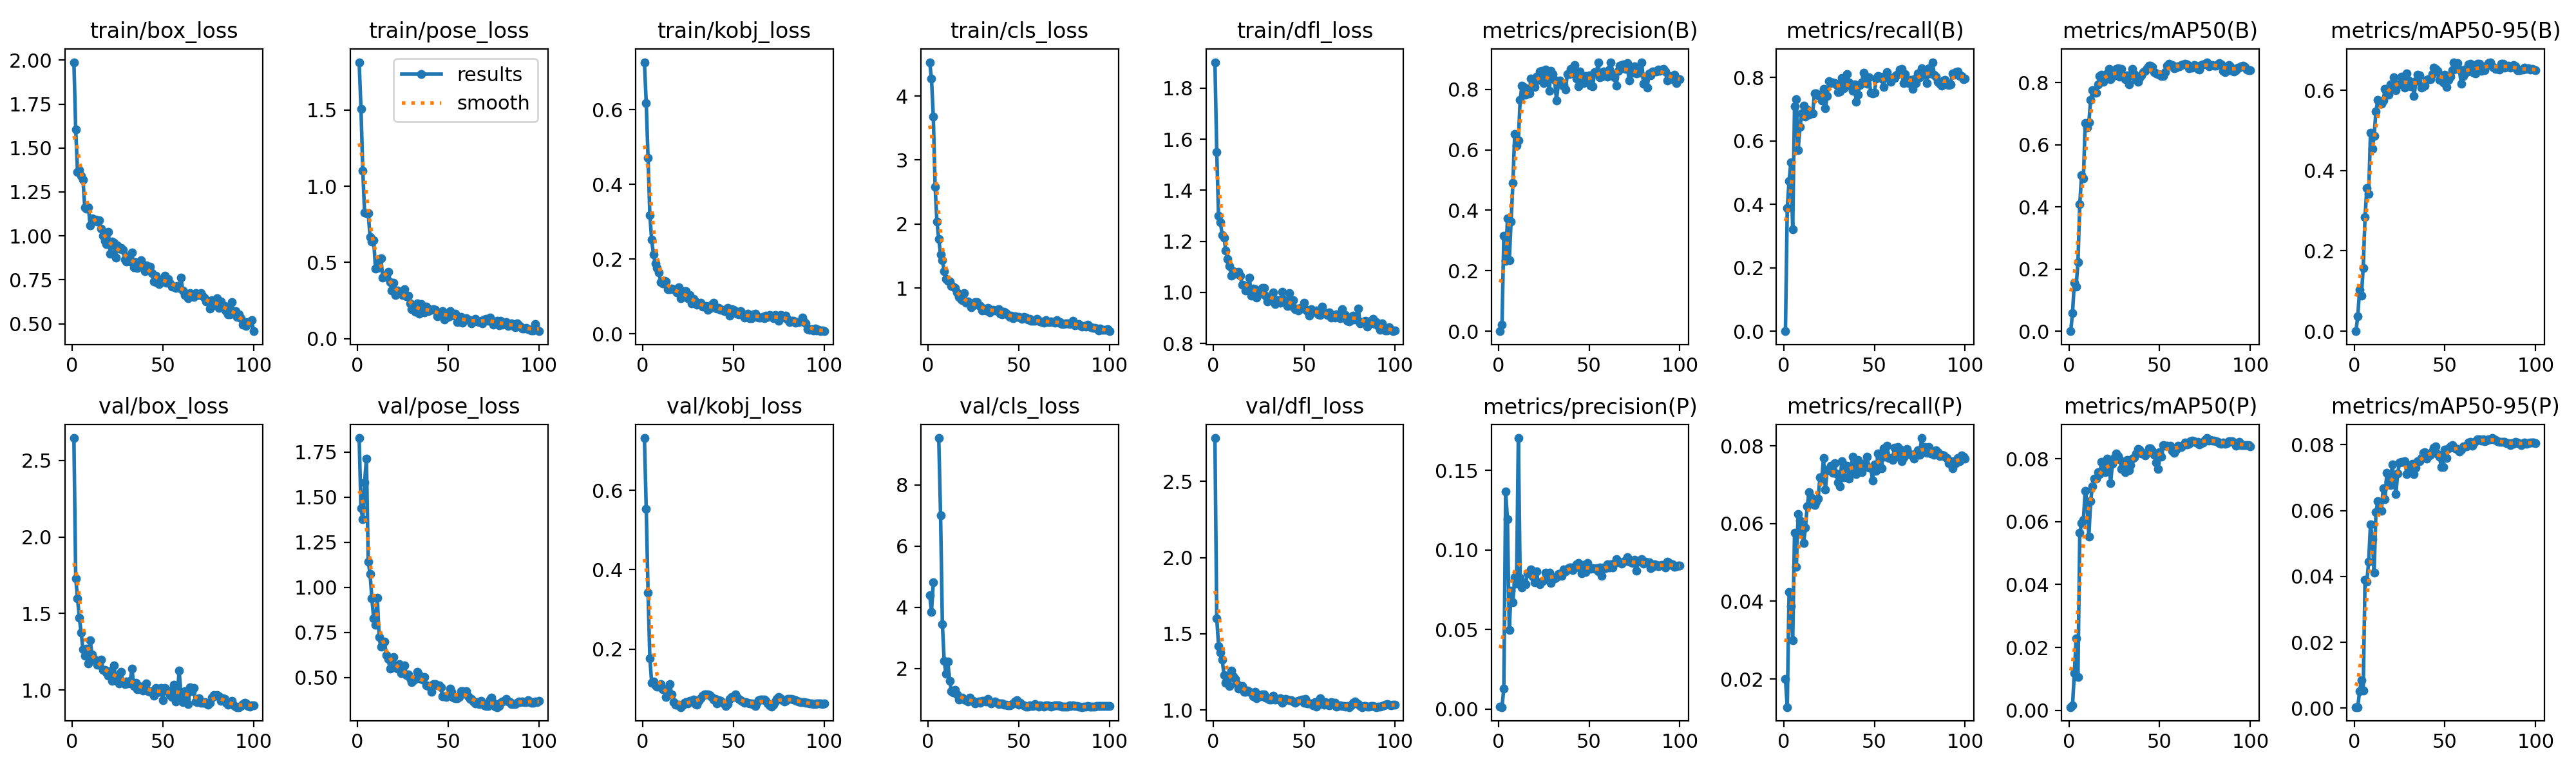

Values plotted in this chart, from the file beside it:
epoch, time, train/box_loss, train/pose_loss, train/kobj_loss, train/cls_loss, train/dfl_loss, metrics/precision(B), metrics/recall(B), metrics/mAP50(B), metrics/mAP50-95(B), metrics/precision(P), metrics/recall(P), metrics/mAP50(P), metrics/mAP50-95(P), val/box_loss, val/pose_loss, val/kobj_loss, val/cls_loss, val/dfl_loss, lr/pg0, lr/pg1, lr/pg2
1, 16.72, 1.988, 1.812, 0.7267, 4.529, 1.902, 0, 0, 0, 0, 0.00167, 0.02, 0.00101, 0.00036, 2.646, 1.828, 0.7315, 4.403, 2.783, 3.57e-05, 3.57e-05, 3.57e-05
2, 22.42, 1.604, 1.506, 0.6168, 4.27, 1.55, 0.0211, 0.3886, 0.05812, 0.03712, 0.00122, 0.0128, 0.00151, 0.00033, 1.731, 1.438, 0.5527, 3.853, 1.603, 7.77625e-05, 7.77625e-05, 7.77625e-05
3, 26.95, 1.364, 1.1, 0.4707, 3.68, 1.299, 0.3149, 0.4732, 0.1563, 0.1034, 0.01293, 0.0424, 0.01184, 0.00507, 1.599, 1.377, 0.3426, 4.812, 1.422, 0.000119, 0.000119, 0.000119
4, 31.56, 1.376, 0.825, 0.317, 2.587, 1.275, 0.2331, 0.5324, 0.144, 0.08924, 0.1366, 0.0388, 0.02289, 0.00856, 1.471, 1.582, 0.176, inf, 1.379, 0.0001593, 0.0001593, 0.0001593
5, 36, 1.34, 0.8217, 0.2514, 2.036, 1.224, 0.3725, 0.3208, 0.2222, 0.1572, 0.1194, 0.03, 0.01065, 0.0053, 1.375, 1.715, 0.1153, inf, 1.33, 0.0001989, 0.0001989, 0.0001989
6, 40.5, 1.319, 0.8246, 0.2118, 1.767, 1.214, 0.2339, 0.7101, 0.4095, 0.284, 0.04951, 0.0576, 0.0564, 0.039, 1.264, 1.143, 0.1179, 9.53, 1.232, 0.0002375, 0.0002375, 0.0002375
7, 44.92, 1.161, 0.6664, 0.188, 1.525, 1.164, 0.3619, 0.7326, 0.5024, 0.3561, 0.0743, 0.0488, 0.0595, 0.03843, 1.225, 1.075, 0.1082, 7.013, 1.178, 0.0002754, 0.0002754, 0.0002754
8, 49.39, 1.154, 0.6386, 0.1764, 1.439, 1.13, 0.4896, 0.5715, 0.4919, 0.3416, 0.06721, 0.0624, 0.06067, 0.04453, 1.271, 0.9388, 0.1054, 3.45, 1.207, 0.0003123, 0.0003123, 0.0003123
9, 53.71, 1.162, 0.6458, 0.1649, 1.261, 1.103, 0.6525, 0.6435, 0.6689, 0.4935, 0.08287, 0.0608, 0.06987, 0.05584, 1.173, 0.8275, 0.1055, 2.253, 1.157, 0.0003484, 0.0003484, 0.0003484
10, 58.11, 1.059, 0.4603, 0.1381, 1.145, 1.066, 0.614, 0.6871, 0.656, 0.4542, 0.0788, 0.058, 0.06624, 0.05139, 1.326, 0.7928, 0.1115, 1.82, 1.259, 0.0003837, 0.0003837, 0.0003837
11, 62.57, 1.099, 0.4636, 0.1353, 1.115, 1.084, 0.6304, 0.7109, 0.6713, 0.486, 0.1703, 0.05498, 0.05535, 0.04118, 1.231, 0.9407, 0.0992, 2.225, 1.223, 0.0004182, 0.0004182, 0.0004182
12, 66.93, 1.086, 0.5238, 0.1417, 1.102, 1.073, 0.765, 0.6771, 0.7438, 0.5476, 0.08263, 0.059, 0.06663, 0.05945, 1.202, 0.7253, 0.09805, 1.604, 1.204, 0.0004517, 0.0004517, 0.0004517
13, 71.43, 1.094, 0.526, 0.1395, 1.036, 1.074, 0.8123, 0.6987, 0.775, 0.5752, 0.07636, 0.0644, 0.07131, 0.06284, 1.189, 0.6688, 0.07941, 1.264, 1.175, 0.0004845, 0.0004845, 0.0004845
14, 76.09, 1.082, 0.4, 0.1197, 1.018, 1.082, 0.8072, 0.6835, 0.7665, 0.5704, 0.07912, 0.068, 0.07376, 0.0603, 1.167, 0.6968, 0.09038, 1.227, 1.141, 0.0005163, 0.0005163, 0.0005163
15, 80.38, 1.089, 0.4117, 0.1187, 1.004, 1.064, 0.7821, 0.6901, 0.7663, 0.5662, 0.07839, 0.06675, 0.07364, 0.05988, 1.163, 0.6974, 0.1114, 1.297, 1.158, 0.0005474, 0.0005474, 0.0005474
16, 84.59, 1.042, 0.4039, 0.1218, 0.9268, 1.031, 0.8022, 0.6882, 0.7934, 0.5738, 0.08538, 0.06541, 0.07569, 0.06677, 1.199, 0.6235, 0.08653, 1.147, 1.158, 0.0005776, 0.0005776, 0.0005776
17, 89.06, 1.001, 0.4392, 0.1188, 0.8613, 1.027, 0.7876, 0.7498, 0.821, 0.6027, 0.08518, 0.0648, 0.07504, 0.06339, 1.132, 0.6022, 0.06572, 0.9758, 1.12, 0.0006009, 0.0006009, 0.0006009
18, 93.58, 0.9726, 0.3701, 0.1166, 0.8268, 1.008, 0.8365, 0.7493, 0.8261, 0.603, 0.08777, 0.0656, 0.07911, 0.07153, 1.132, 0.5499, 0.06056, 1.013, 1.121, 0.0005938, 0.0005938, 0.0005938
19, 97.93, 0.9536, 0.315, 0.111, 0.81, 1.021, 0.8342, 0.7431, 0.802, 0.5883, 0.08341, 0.0664, 0.07681, 0.06864, 1.115, 0.5801, 0.05984, 1.047, 1.129, 0.0005868, 0.0005868, 0.0005868
20, 102.3, 1.021, 0.3688, 0.1243, 0.9241, 1.059, 0.8079, 0.7456, 0.8178, 0.6152, 0.07961, 0.07183, 0.07566, 0.06781, 1.094, 0.6137, 0.05905, 0.9799, 1.118, 0.0005797, 0.0005797, 0.0005797
21, 106.5, 0.8966, 0.2853, 0.09583, 0.7729, 0.9882, 0.8419, 0.7283, 0.8294, 0.6043, 0.08656, 0.0716, 0.08011, 0.07393, 1.121, 0.5557, 0.05383, 0.9597, 1.114, 0.0005726, 0.0005726, 0.0005726
22, 110.7, 0.9695, 0.3167, 0.09898, 0.7876, 1.014, 0.8321, 0.7636, 0.8446, 0.6325, 0.07944, 0.0768, 0.07901, 0.06949, 1.059, 0.5479, 0.05737, 0.9256, 1.089, 0.0005656, 0.0005656, 0.0005656
23, 115.1, 0.96, 0.2994, 0.1147, 0.7494, 1.014, 0.8596, 0.704, 0.8102, 0.5998, 0.07852, 0.0688, 0.07234, 0.06508, 1.162, 0.5725, 0.0642, 1.048, 1.121, 0.0005585, 0.0005585, 0.0005585
24, 119.4, 0.8758, 0.3011, 0.1139, 0.7029, 0.98, 0.8602, 0.7427, 0.8195, 0.6148, 0.08003, 0.07374, 0.07844, 0.0712, 1.081, 0.5224, 0.06694, 0.9581, 1.077, 0.0005514, 0.0005514, 0.0005514
25, 123.7, 0.9462, 0.2886, 0.09606, 0.7307, 0.9914, 0.8213, 0.7893, 0.8326, 0.6143, 0.08068, 0.074, 0.08026, 0.07459, 1.09, 0.5324, 0.06269, 0.9381, 1.092, 0.0005444, 0.0005444, 0.0005444
26, 127.9, 0.927, 0.3243, 0.1039, 0.7843, 1.003, 0.8654, 0.7829, 0.8445, 0.6331, 0.0858, 0.07489, 0.08172, 0.07478, 1.044, 0.566, 0.06904, 0.8556, 1.088, 0.0005373, 0.0005373, 0.0005373
27, 132.6, 0.9303, 0.278, 0.08183, 0.7815, 1.019, 0.8448, 0.7843, 0.8462, 0.6212, 0.08353, 0.07306, 0.08083, 0.07478, 1.118, 0.5144, 0.06972, 0.9099, 1.101, 0.0005302, 0.0005302, 0.0005302
28, 136.9, 0.9195, 0.2833, 0.09391, 0.7349, 1.018, 0.7961, 0.7828, 0.8185, 0.607, 0.0859, 0.07557, 0.07991, 0.07502, 1.05, 0.5178, 0.07236, 0.9239, 1.104, 0.0005231, 0.0005231, 0.0005231
29, 141, 0.8648, 0.2324, 0.08603, 0.7162, 0.9877, 0.8602, 0.778, 0.8446, 0.6421, 0.07916, 0.07295, 0.07684, 0.07111, 1.039, 0.494, 0.06145, 0.8899, 1.084, 0.0005161, 0.0005161, 0.0005161
30, 145.4, 0.8528, 0.194, 0.07853, 0.6502, 0.9655, 0.8504, 0.7534, 0.8204, 0.6242, 0.08268, 0.07063, 0.07843, 0.07316, 1.056, 0.4735, 0.05977, 0.9495, 1.077, 0.000509, 0.000509, 0.000509
31, 149.7, 0.8848, 0.2001, 0.08123, 0.6831, 0.9741, 0.8321, 0.7563, 0.8099, 0.61, 0.08203, 0.0696, 0.07581, 0.07224, 1.043, 0.4835, 0.06976, 0.9351, 1.07, 0.0005019, 0.0005019, 0.0005019
32, 154, 0.8538, 0.1784, 0.08394, 0.6524, 0.9762, 0.7641, 0.7984, 0.8233, 0.6195, 0.08297, 0.076, 0.07955, 0.07425, 1.06, 0.4932, 0.07647, 0.9213, 1.067, 0.0004949, 0.0004949, 0.0004949
33, 158.3, 0.9049, 0.2308, 0.07262, 0.6926, 0.9991, 0.816, 0.7671, 0.7943, 0.5851, 0.0849, 0.07197, 0.07632, 0.07097, 1.139, 0.5307, 0.08245, 1.016, 1.095, 0.0004878, 0.0004878, 0.0004878
34, 162.6, 0.8207, 0.1652, 0.07318, 0.6233, 0.9549, 0.8295, 0.7724, 0.8228, 0.6219, 0.08479, 0.0748, 0.078, 0.07308, 1.027, 0.512, 0.08507, 0.9117, 1.069, 0.0004807, 0.0004807, 0.0004807
35, 166.8, 0.8499, 0.2288, 0.07394, 0.6459, 0.9699, 0.8145, 0.8121, 0.8443, 0.6379, 0.08369, 0.0748, 0.08004, 0.07505, 1.049, 0.4904, 0.08522, 0.8505, 1.072, 0.0004737, 0.0004737, 0.0004737
36, 171.2, 0.8177, 0.1787, 0.0648, 0.6635, 0.9702, 0.8142, 0.7846, 0.8265, 0.6367, 0.08783, 0.0716, 0.08038, 0.07501, 1.006, 0.4878, 0.08589, 0.9034, 1.067, 0.0004666, 0.0004666, 0.0004666
37, 175.6, 0.8246, 0.1709, 0.06804, 0.6514, 0.959, 0.7985, 0.773, 0.8083, 0.6068, 0.08636, 0.07345, 0.0816, 0.07599, 1.025, 0.5011, 0.08448, 0.924, 1.078, 0.0004595, 0.0004595, 0.0004595
38, 179.8, 0.8621, 0.2119, 0.07836, 0.6572, 1.002, 0.8505, 0.7591, 0.8033, 0.6094, 0.08804, 0.0772, 0.08304, 0.07749, 1.006, 0.4575, 0.07977, 0.8715, 1.047, 0.0004525, 0.0004525, 0.0004525
39, 184.1, 0.8354, 0.1806, 0.08273, 0.6656, 0.9701, 0.8501, 0.7778, 0.8156, 0.6105, 0.08911, 0.07526, 0.083, 0.07779, 0.9977, 0.4511, 0.07352, 0.8467, 1.068, 0.0004454, 0.0004454, 0.0004454
40, 188.4, 0.7995, 0.1913, 0.07003, 0.5996, 0.964, 0.8679, 0.7233, 0.8242, 0.6251, 0.08878, 0.07278, 0.0816, 0.07579, 1.02, 0.4519, 0.07447, 0.8615, 1.074, 0.0004383, 0.0004383, 0.0004383
41, 192.6, 0.8314, 0.191, 0.06733, 0.5934, 0.9465, 0.8688, 0.7454, 0.8337, 0.6273, 0.08735, 0.0764, 0.08178, 0.07664, 1.044, 0.4191, 0.06349, 0.8507, 1.069, 0.0004313, 0.0004313, 0.0004313
42, 196.9, 0.8236, 0.1944, 0.07016, 0.6286, 0.9967, 0.8809, 0.776, 0.8375, 0.628, 0.08947, 0.07477, 0.0811, 0.07689, 0.9941, 0.4633, 0.07052, 0.8166, 1.064, 0.0004242, 0.0004242, 0.0004242
43, 201.3, 0.824, 0.1902, 0.06499, 0.6109, 0.9464, 0.8356, 0.7855, 0.8461, 0.6395, 0.09105, 0.07321, 0.08216, 0.07799, 0.9875, 0.4631, 0.06938, 0.8257, 1.063, 0.0004171, 0.0004171, 0.0004171
44, 205.6, 0.7886, 0.1456, 0.06447, 0.583, 0.9689, 0.8109, 0.8143, 0.8537, 0.6559, 0.09171, 0.0748, 0.08331, 0.07908, 0.9929, 0.4574, 0.0648, 0.7993, 1.055, 0.0004101, 0.0004101, 0.0004101
45, 210.1, 0.7412, 0.1595, 0.06098, 0.546, 0.9351, 0.8589, 0.788, 0.8537, 0.6528, 0.0884, 0.0756, 0.08324, 0.0795, 0.9621, 0.4569, 0.06184, 0.7941, 1.05, 0.000403, 0.000403, 0.000403
46, 214.3, 0.7741, 0.1653, 0.06311, 0.5685, 0.9357, 0.8416, 0.7804, 0.8495, 0.6474, 0.08539, 0.07717, 0.08255, 0.07719, 1.015, 0.4462, 0.05688, 0.8131, 1.058, 0.0003959, 0.0003959, 0.0003959
47, 218.6, 0.733, 0.1832, 0.069, 0.5342, 0.9283, 0.8208, 0.8001, 0.8335, 0.6258, 0.09062, 0.0744, 0.08136, 0.07633, 0.9835, 0.3948, 0.06065, 0.8682, 1.059, 0.0003888, 0.0003888, 0.0003888
48, 222.8, 0.727, 0.1278, 0.04946, 0.5578, 0.9387, 0.8438, 0.7526, 0.8302, 0.6253, 0.08611, 0.07442, 0.07883, 0.0732, 1.008, 0.3961, 0.07398, 0.9303, 1.067, 0.0003818, 0.0003818, 0.0003818
49, 227.2, 0.753, 0.1491, 0.06528, 0.5488, 0.938, 0.8343, 0.751, 0.8264, 0.62, 0.09175, 0.07114, 0.07672, 0.07315, 1.012, 0.3933, 0.07851, 0.9547, 1.071, 0.0003747, 0.0003747, 0.0003747
50, 231.4, 0.752, 0.1434, 0.06481, 0.545, 0.9586, 0.8468, 0.7523, 0.8246, 0.6379, 0.08911, 0.07526, 0.08219, 0.0785, 0.9343, 0.3973, 0.0798, 0.8207, 1.049, 0.0003676, 0.0003676, 0.0003676
51, 235.6, 0.7746, 0.1824, 0.06095, 0.5349, 0.9339, 0.8123, 0.7959, 0.8216, 0.6085, 0.08805, 0.0736, 0.08063, 0.07596, 1.013, 0.4397, 0.08519, 0.8758, 1.074, 0.0003606, 0.0003606, 0.0003606
52, 240, 0.7329, 0.1536, 0.05434, 0.5205, 0.9278, 0.81, 0.8046, 0.8222, 0.6262, 0.0884, 0.078, 0.08432, 0.07891, 0.9988, 0.4209, 0.07901, 0.8272, 1.043, 0.0003535, 0.0003535, 0.0003535
53, 244.4, 0.7566, 0.1558, 0.05146, 0.5463, 0.91, 0.857, 0.8021, 0.8339, 0.6337, 0.08803, 0.0768, 0.08408, 0.07942, 0.9956, 0.3886, 0.07506, 0.7964, 1.044, 0.0003464, 0.0003464, 0.0003464
54, 248.6, 0.7277, 0.1625, 0.06138, 0.5376, 0.9339, 0.8561, 0.7968, 0.855, 0.6498, 0.08855, 0.07424, 0.08417, 0.07978, 0.9672, 0.3861, 0.07125, 0.7642, 1.044, 0.0003394, 0.0003394, 0.0003394
55, 252.9, 0.7125, 0.1085, 0.05074, 0.5116, 0.9234, 0.8882, 0.77, 0.8612, 0.6692, 0.08649, 0.07938, 0.08394, 0.07916, 0.9542, 0.3829, 0.06763, 0.7645, 1.033, 0.0003323, 0.0003323, 0.0003323
56, 257.3, 0.7109, 0.1153, 0.04353, 0.5205, 0.9237, 0.8389, 0.8043, 0.854, 0.6528, 0.08888, 0.0772, 0.08409, 0.07897, 1.037, 0.391, 0.06447, 0.8001, 1.051, 0.0003252, 0.0003252, 0.0003252
57, 261.5, 0.7051, 0.1424, 0.04868, 0.492, 0.9287, 0.8422, 0.8172, 0.8567, 0.667, 0.0837, 0.08008, 0.08245, 0.07851, 0.9241, 0.4253, 0.06696, 0.7668, 1.021, 0.0003182, 0.0003182, 0.0003182
58, 265.7, 0.7161, 0.1062, 0.05397, 0.4886, 0.9146, 0.8601, 0.7978, 0.8463, 0.6513, 0.08887, 0.0768, 0.08191, 0.07789, 0.9616, 0.423, 0.06458, 0.7822, 1.033, 0.0003111, 0.0003111, 0.0003111
59, 270, 0.7052, 0.1326, 0.04141, 0.4923, 0.9107, 0.8578, 0.7872, 0.8471, 0.6166, 0.08866, 0.0768, 0.08286, 0.07858, 1.127, 0.4178, 0.06233, 0.8342, 1.077, 0.000304, 0.000304, 0.000304
60, 274.2, 0.7617, 0.1347, 0.04199, 0.5168, 0.9448, 0.8428, 0.7985, 0.8532, 0.6351, 0.09092, 0.0764, 0.08415, 0.07955, 0.9735, 0.4249, 0.06352, 0.7892, 1.046, 0.000297, 0.000297, 0.000297
... 40 more rows
